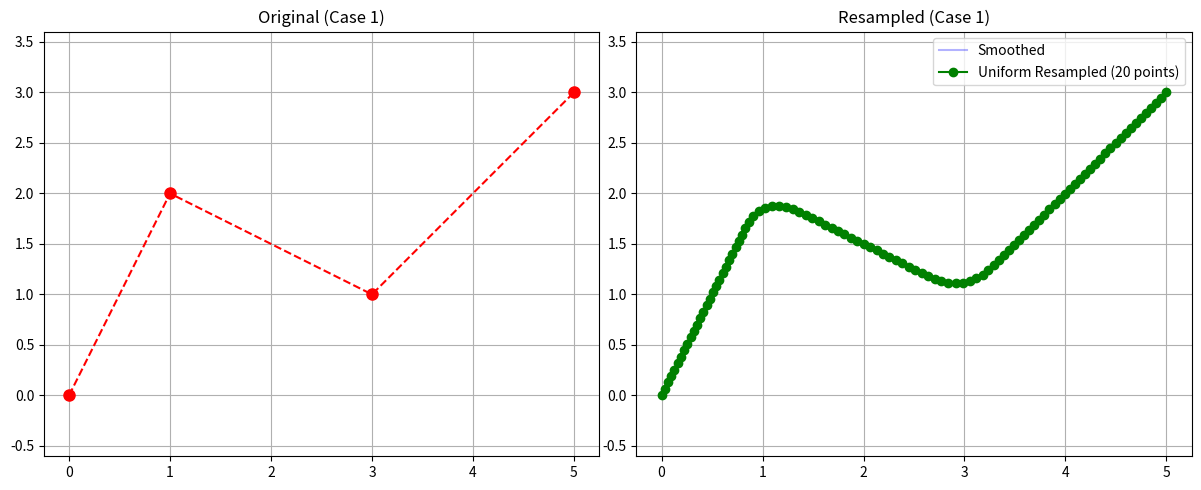
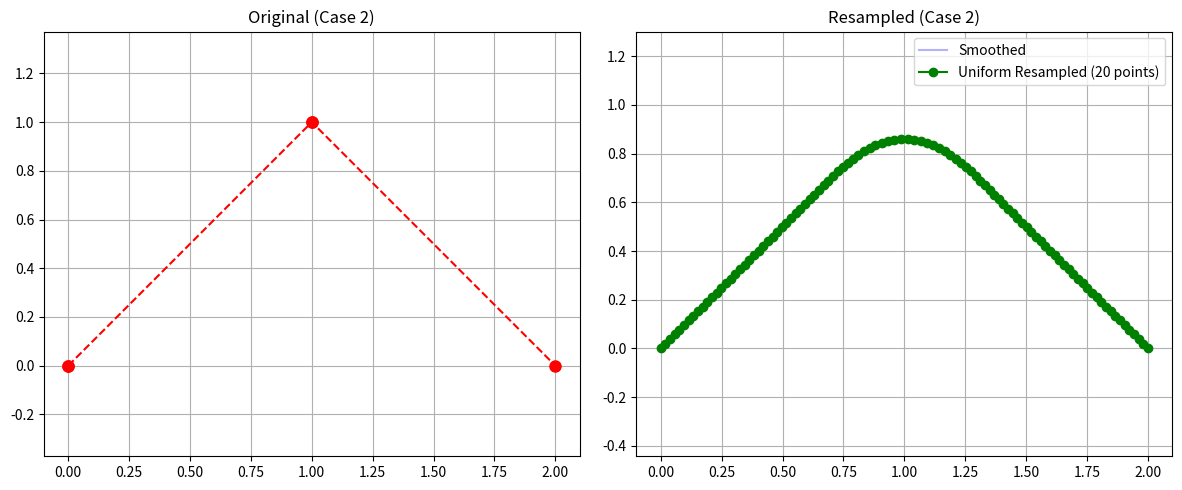
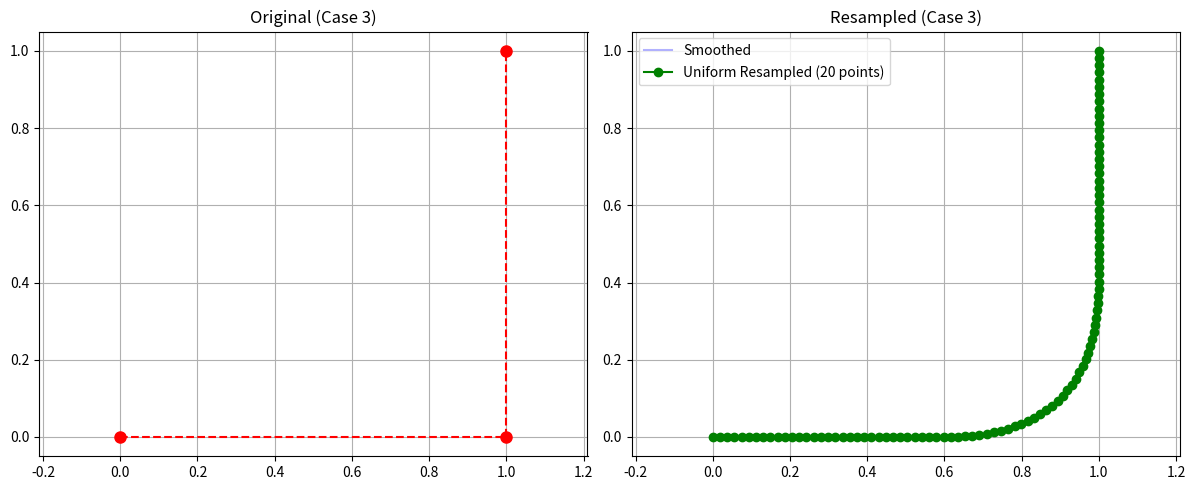
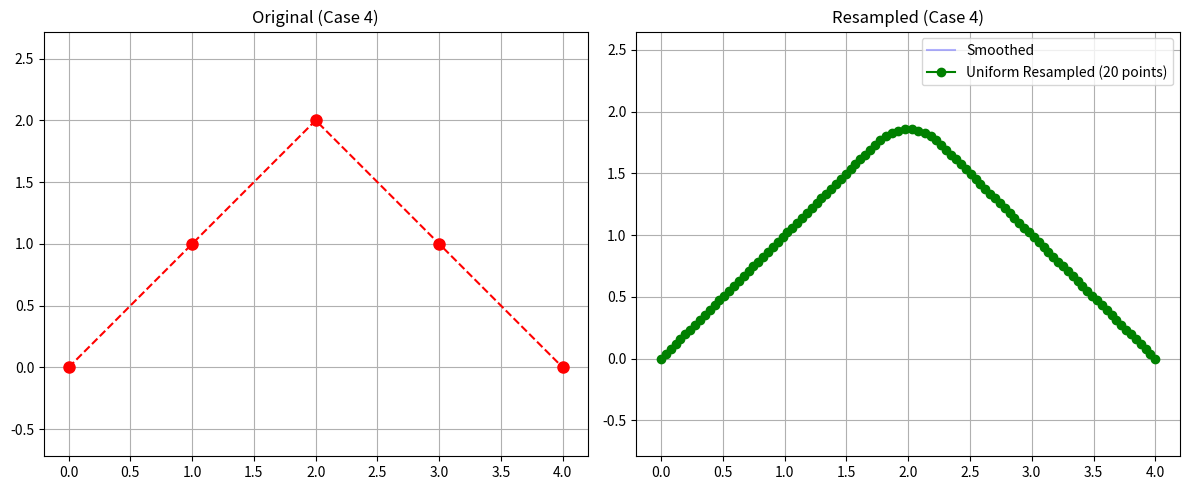

Write the Python code that produced these figures, in order.
import numpy as np
import matplotlib.pyplot as plt
def smooth_with_rounded_corners(points, radius=0.3, resolution=20):
    """
    完全稳定的折线圆角平滑方案
    特点：
    1. 不依赖scipy，仅使用numpy
    2. 自动处理重复点、共线点等边界情况
    3. 自适应半径控制
    """
    points = np.asarray(points, dtype=np.float64)
    
    # 预处理：移除重复点和过于接近的点
    unique_points = []
    for i, p in enumerate(points):
        if i == 0:
            unique_points.append(p)
        else:
            dist = np.linalg.norm(p - unique_points[-1])
            if dist > 1e-6:  # 距离阈值
                unique_points.append(p)
    
    points = np.array(unique_points)
    if len(points) < 3:
        return points
    
    # 主处理流程
    smoothed_points = [points[0]]
    n = len(points)
    
    for i in range(1, n-1):
        prev = points[i-1]
        curr = points[i]
        next_p = points[i+1]
        
        # 计算线段向量
        vec1 = curr - prev
        vec2 = next_p - curr
        
        # 计算线段长度
        len1 = np.linalg.norm(vec1)
        len2 = np.linalg.norm(vec2)
        
        # 跳过太短的线段
        if len1 < 1e-6 or len2 < 1e-6:
            continue
            
        # 归一化向量
        vec1 = vec1 / len1
        vec2 = vec2 / len2
        
        # 计算实际可用半径
        max_r = min(len1, len2) * 0.4  # 保守系数
        actual_r = min(radius, max_r)
        
        # 计算控制点
        angle = np.arccos(np.dot(vec1, vec2))
        if angle < 0.1 or angle > np.pi - 0.1:  # 近似直线
            smoothed_points.append(curr)
            continue
            
        # 计算圆角起始点和结束点
        start = curr - vec1 * actual_r
        end = curr + vec2 * actual_r
        
        # 生成贝塞尔曲线点
        for t in np.linspace(0, 1, resolution):
            # 二次贝塞尔曲线
            point = (1-t)**2 * start + 2*(1-t)*t * curr + t**2 * end
            smoothed_points.append(point)
    
    # 添加最后一个点
    if n > 1:
        smoothed_points.append(points[-1])
    
    return np.array(smoothed_points)
def resample_curve(points, n):
    """
    将曲线均匀重采样为n个点
    :param points: 原始曲线点 (N,2)数组
    :param n: 目标点数
    :return: 均匀重采样后的点 (n,2)数组
    """
    if len(points) < 2:
        return points
    
    # 计算累积弧长
    diffs = np.diff(points, axis=0)
    segment_lengths = np.linalg.norm(diffs, axis=1)
    cumulative_length = np.cumsum(segment_lengths)
    total_length = cumulative_length[-1] if len(cumulative_length) > 0 else 0
    
    # 生成等距参数
    if total_length == 0:  # 所有点重合的情况
        return np.tile(points[0], (n, 1))
    
    target_lengths = np.linspace(0, total_length, n)
    
    # 线性插值
    resampled = []
    j = 0
    for length in target_lengths:
        # 找到当前长度所在的线段
        while j < len(cumulative_length) - 1 and cumulative_length[j] < length:
            j += 1
        
        if j == 0:
            t = length / cumulative_length[0] if cumulative_length[0] > 0 else 0
        else:
            t = (length - cumulative_length[j-1]) / (cumulative_length[j] - cumulative_length[j-1])
        
        # 插值
        interpolated_point = points[j] + t * (points[j+1] - points[j])
        resampled.append(interpolated_point)
    
    return np.array(resampled)

# 修改后的主程序
if __name__ == "__main__":
    test_cases = [
        np.array([[0,0], [1,2], [3,1], [5,3]]),
        np.array([[0,0], [0,0], [1,1], [1,1], [2,0]]),
        np.array([[0,0], [1,0], [1,1]]),
        np.array([[0,0], [1,1], [2,2], [3,1], [4,0]])
    ]
    
    for i, original_points in enumerate(test_cases):
        plt.figure(figsize=(12, 5))
        
        # 原始折线
        plt.subplot(1, 2, 1)
        plt.plot(original_points[:,0], original_points[:,1], 'ro--', markersize=8, label='Original')
        plt.title(f"Original (Case {i+1})")
        plt.axis('equal')
        plt.grid(True)
        
        # 平滑并重采样
        plt.subplot(1, 2, 2)
        smoothed = smooth_with_rounded_corners(original_points, radius=0.4)
        uniform_resampled = resample_curve(smoothed, n=100)  # 重采样为20个点
        
        plt.plot(smoothed[:,0], smoothed[:,1], 'b-', alpha=0.3, label='Smoothed')
        plt.plot(uniform_resampled[:,0], uniform_resampled[:,1], 'go-', markersize=6, label='Uniform Resampled (20 points)')
        plt.title(f"Resampled (Case {i+1})")
        plt.axis('equal')
        plt.legend()
        plt.grid(True)
        
        plt.tight_layout()
        plt.show()
